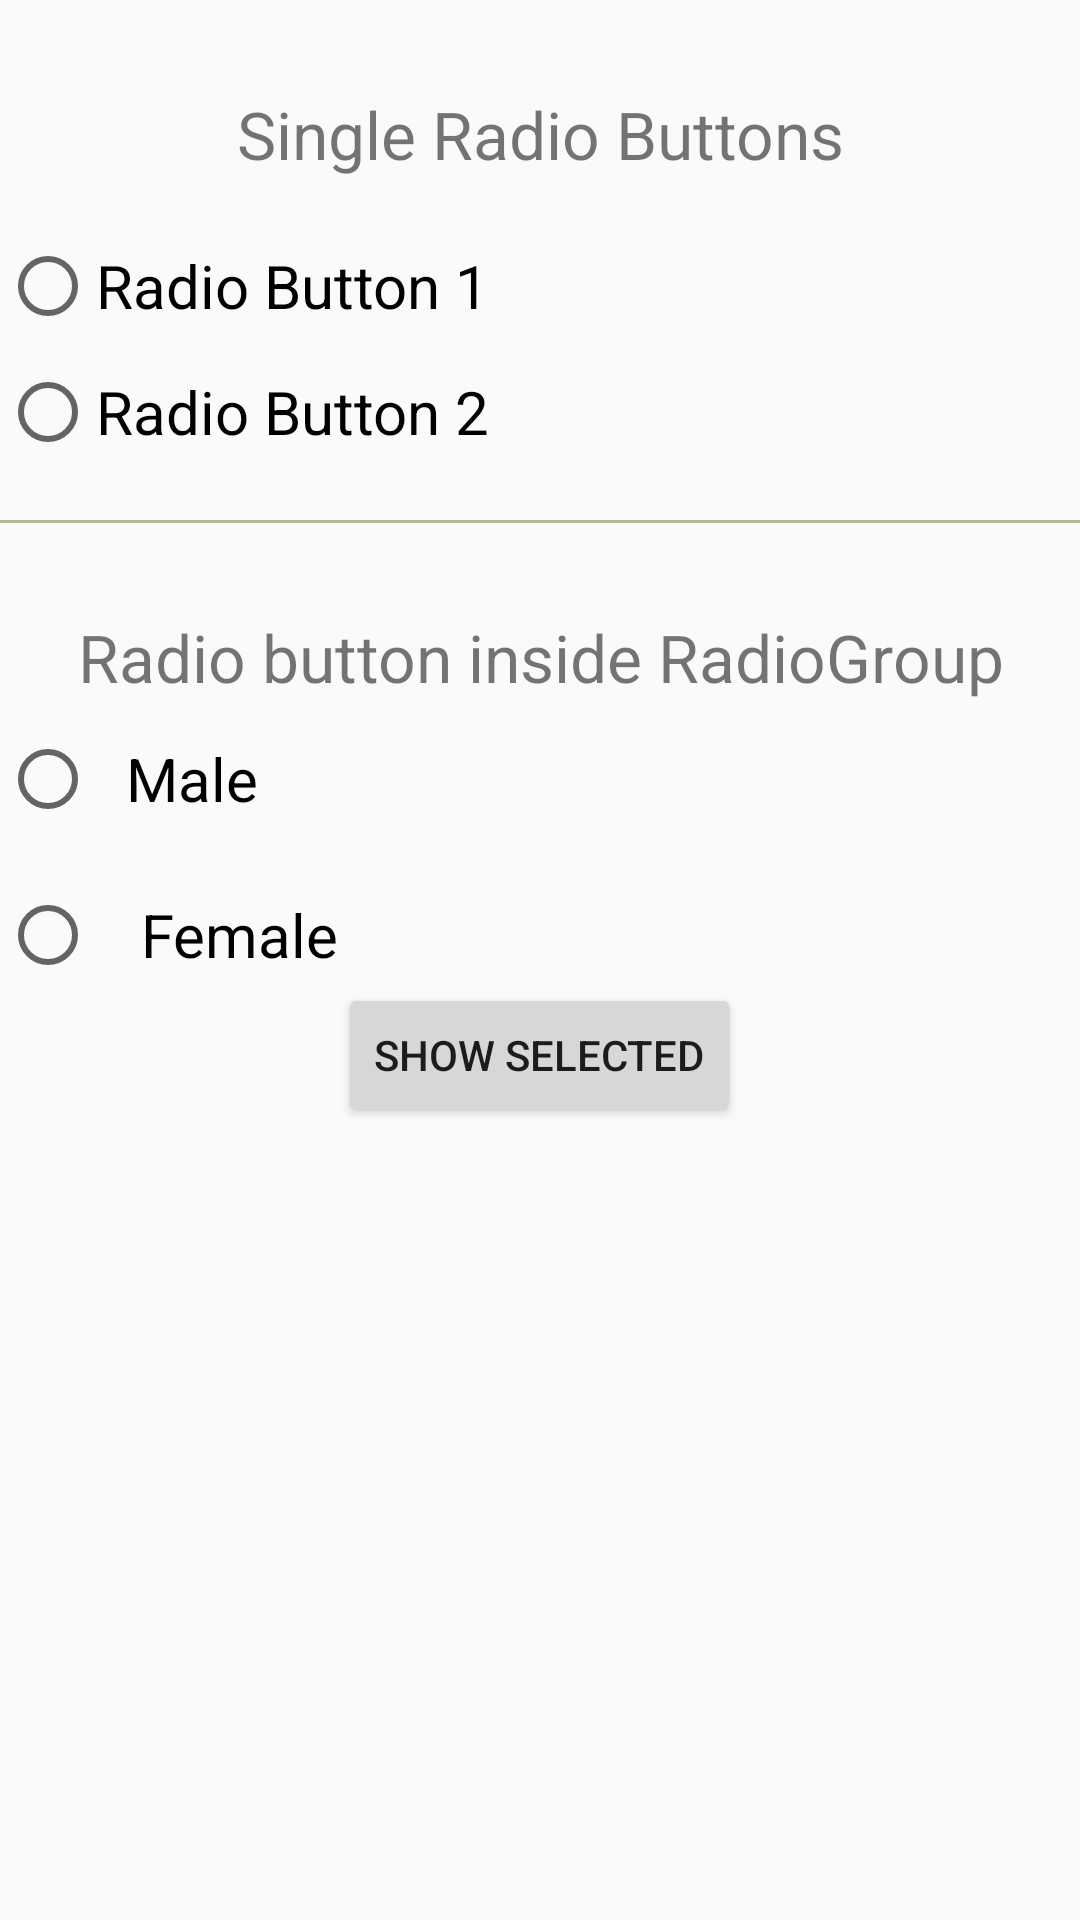

Android layout source for this screen:
<!-- AndroidManifest.xml: application theme AppTheme -->
<!-- res/layout/activity_radio_button.xml -->
<?xml version="1.0" encoding="utf-8"?>
<LinearLayout
    xmlns:android="http://schemas.android.com/apk/res/android"
    xmlns:tools="http://schemas.android.com/tools"
    android:layout_width="match_parent"
    android:layout_height="match_parent"
    android:orientation="vertical"
    tools:context="com.example.sample.RadioButtonActivity">

    <TextView
        android:id="@+id/textView1"
        android:layout_width="fill_parent"
        android:layout_height="wrap_content"
        android:layout_marginTop="30dp"
        android:gravity="center_horizontal"
        android:textSize="22dp"
        android:text="Single Radio Buttons" />



    

    <RadioButton
        android:id="@+id/radioButton1"
        android:layout_width="fill_parent"
        android:layout_height="wrap_content"
        android:layout_gravity="center_horizontal"
        android:text="Radio Button 1"
        android:layout_marginTop="20dp"

        android:textSize="20dp" />
    <RadioButton
        android:id="@+id/radioButton2"
        android:layout_width="fill_parent"
        android:layout_height="wrap_content"
        android:text="Radio Button 2"
        android:layout_marginTop="10dp"

        android:textSize="20dp" />


    <View
        android:layout_width="fill_parent"
        android:layout_height="1dp"
        android:layout_marginTop="20dp"
        android:background="#B8B894" />

    <TextView
        android:id="@+id/textView2"
        android:layout_width="fill_parent"
        android:layout_height="wrap_content"
        android:layout_marginTop="30dp"
        android:gravity="center_horizontal"
        android:textSize="22dp"
        android:text="Radio button inside RadioGroup" />


    


    <RadioGroup
        android:layout_width="wrap_content"
        android:layout_height="wrap_content"
        android:id="@+id/radioGroup">

        <RadioButton
            android:id="@+id/radioMale"
            android:layout_width="fill_parent"
            android:layout_height="wrap_content"
            android:text="  Male"
            android:layout_marginTop="10dp"
            android:checked="false"
            android:textSize="20dp" />

        <RadioButton
            android:id="@+id/radioFemale"
            android:layout_width="fill_parent"
            android:layout_height="wrap_content"
            android:text="   Female"
            android:layout_marginTop="20dp"
            android:checked="false"

            android:textSize="20dp" />
    </RadioGroup>

    <Button
        android:layout_width="wrap_content"
        android:layout_height="wrap_content"
        android:text="Show Selected"
        android:id="@+id/button"
        android:onClick="onclickbuttonMethod"
        android:layout_gravity="center_horizontal" />


</LinearLayout>
<!-- resources referenced by this layout -->
<resources>
  <style name="AppTheme" parent="Theme.AppCompat.Light.DarkActionBar">
          
          <item name="colorPrimary">@color/colorPrimary</item>
          <item name="colorPrimaryDark">@color/colorPrimaryDark</item>
          <item name="colorAccent">@color/colorAccent</item>
          <item name="color">#0336ff</item>
      </style>
  <color name="colorPrimary">#008577</color>
  <color name="colorPrimaryDark">#00574B</color>
  <color name="colorAccent">#F44336</color>
</resources>
